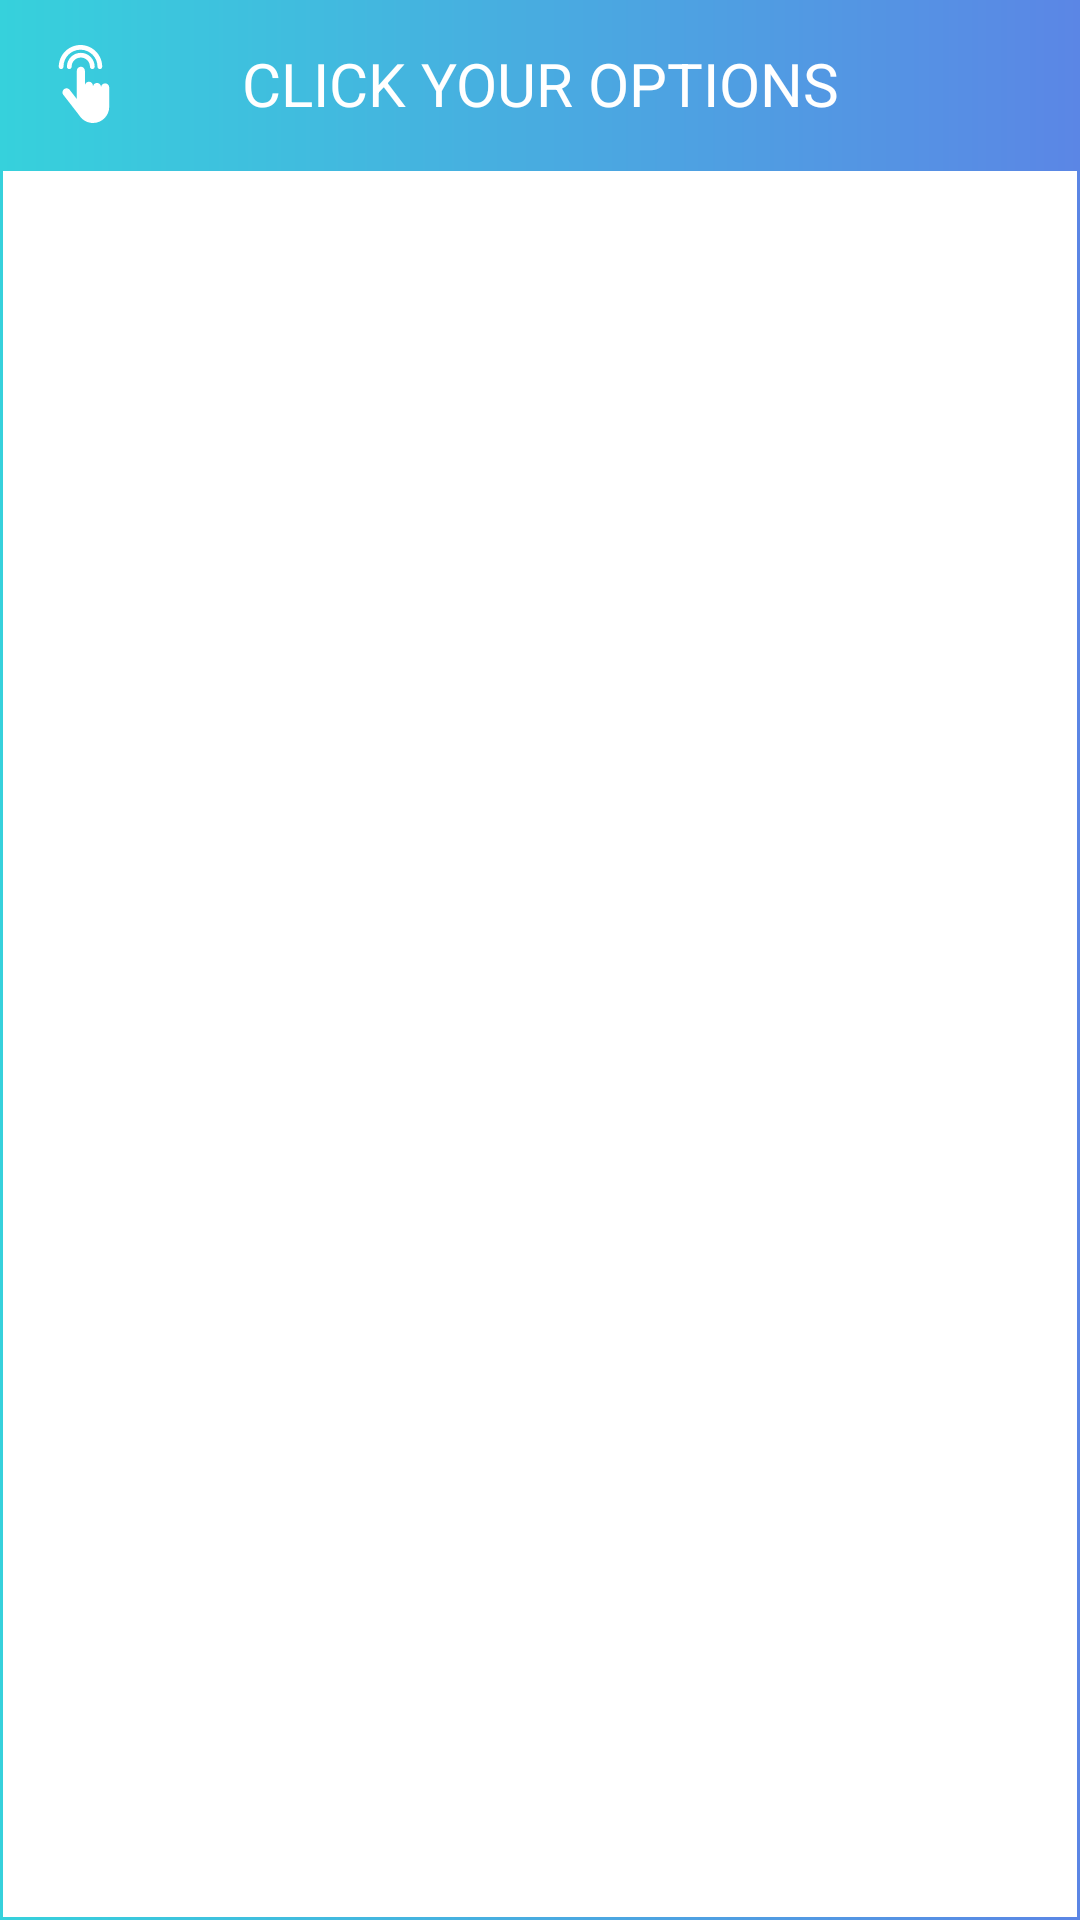

The Android layout XML behind this screen, and the referenced resources:
<!-- AndroidManifest.xml: application theme AppTheme -->
<!-- res/layout/select_layout.xml -->
<?xml version="1.0" encoding="utf-8"?>
<LinearLayout xmlns:android="http://schemas.android.com/apk/res/android"
    xmlns:app="http://schemas.android.com/apk/res-auto"
    android:layout_width="match_parent"
    android:layout_height="match_parent"
    android:background="@drawable/appbar_bg"
    android:orientation="vertical">

    <RelativeLayout
        android:layout_width="match_parent"
        android:layout_height="?android:attr/actionBarSize">

        <ImageView
            android:id="@+id/_1"
            android:layout_width="?android:attr/actionBarSize"
            android:layout_height="?android:attr/actionBarSize"
            android:padding="15dp"
            app:srcCompat="@drawable/ic_tactile" />

        <ImageView
            android:id="@+id/ivCloseBtn"
            android:layout_width="?android:attr/actionBarSize"
            android:layout_height="?android:attr/actionBarSize"
            android:layout_alignParentEnd="true"
            android:background="@drawable/press_effect"
            android:clickable="true"
            android:focusable="true"
            android:padding="15dp"
            app:srcCompat="@drawable/ic_close" />

        <TextView
            android:id="@+id/tvBoxStudentTitle"
            android:layout_width="match_parent"
            android:layout_height="match_parent"
            android:layout_toStartOf="@id/ivCloseBtn"
            android:layout_toEndOf="@id/_1"
            android:gravity="center"
            android:text="CLICK YOUR OPTIONS"
            android:textColor="#FFF"
            android:textSize="20sp" />
    </RelativeLayout>

    <LinearLayout
        android:layout_width="match_parent"
        android:layout_height="match_parent"
        android:layout_margin="1dp"
        android:background="#FFF"
        android:orientation="vertical"
        android:padding="5dp">

        <androidx.recyclerview.widget.RecyclerView
            android:id="@+id/rvSelect"
            android:layout_width="match_parent"
            android:layout_height="match_parent" />
    </LinearLayout>
</LinearLayout>
<!-- resources referenced by this layout -->
<resources>
  <!-- drawable appbar_bg (drawable) -->
  <?xml version="1.0" encoding="utf-8"?>
  <shape xmlns:android="http://schemas.android.com/apk/res/android">
      <gradient
          android:endColor="#5B86E5"
          android:startColor="#36D1DC" />
  </shape>
  <!-- drawable ic_tactile (drawable) -->
  <vector xmlns:android="http://schemas.android.com/apk/res/android"
      android:width="512dp"
      android:height="512dp"
      android:viewportWidth="497.651"
      android:viewportHeight="497.651">
    <path
        android:fillColor="#FFF"
        android:pathData="M409.755,362.766v31.498c0,57.099 -46.288,103.386 -103.386,103.386h0c-34.466,0 -64.989,-16.868 -83.774,-42.796c-4.717,-6.511 -9.42,-13.031 -14.351,-19.381l-91.408,-117.711c-8.716,-11.224 -6.683,-27.389 4.541,-36.106h0c11.224,-8.716 27.389,-6.683 36.106,4.541l45.499,58.592v-9.595V261.47v-97.208c0,-14.211 11.521,-25.732 25.732,-25.732h0c14.211,0 25.732,11.52 25.732,25.732v123.145v-27.452c0,-14.211 11.52,-25.732 25.732,-25.732h0c14.211,0 25.732,11.52 25.732,25.732v27.452V267.63c0,-14.211 11.52,-25.732 25.732,-25.732h0c14.211,0 25.732,11.52 25.732,25.732v19.777v-16.601c0,-14.465 11.726,-26.191 26.191,-26.191h0c14.465,0 26.191,11.726 26.191,26.191V362.766z"/>
    <path
        android:fillColor="#FFF"
        android:pathData="M301.903,153.531c-8.284,0 -15,-6.716 -15,-15c0,-32.271 -26.254,-58.525 -58.525,-58.525c-32.271,0 -58.525,26.254 -58.525,58.525c0,8.284 -6.716,15 -15,15s-15,-6.716 -15,-15c0,-48.813 39.712,-88.525 88.525,-88.525s88.525,39.712 88.525,88.525C316.903,146.815 310.187,153.531 301.903,153.531z"/>
    <path
        android:fillColor="#FFF"
        android:pathData="M349.957,153.531c-8.284,0 -15,-6.716 -15,-15C334.957,78.687 286.271,30 226.426,30S117.895,78.687 117.895,138.531c0,8.284 -6.716,15 -15,15s-15,-6.716 -15,-15C87.895,62.145 150.04,0 226.426,0s138.531,62.145 138.531,138.531C364.957,146.815 358.241,153.531 349.957,153.531z"/>
  </vector>
  <!-- drawable press_effect (drawable) -->
  <?xml version="1.0" encoding="utf-8"?>
  <selector xmlns:android="http://schemas.android.com/apk/res/android">
      <item android:state_pressed="false">
          <shape>
              <solid android:color="@android:color/transparent" />
              <corners android:radius="10dp" />
          </shape>
      </item>
      <item android:state_pressed="true">
          <shape>
              <corners android:radius="10dp" />
              <solid android:color="#80e6e6e6" />
          </shape>
      </item>
  </selector>
  <style name="AppTheme" parent="Theme.AppCompat.Light.DarkActionBar">
          
          <item name="colorPrimary">@color/colorPrimary</item>
          <item name="colorPrimaryDark">@color/colorPrimaryDark</item>
          <item name="colorAccent">@color/colorAccent</item>
      </style>
  <color name="colorPrimary">#5B86E5</color>
  <color name="colorPrimaryDark">#36D1DC</color>
  <color name="colorAccent">#e74c3c</color>
</resources>
